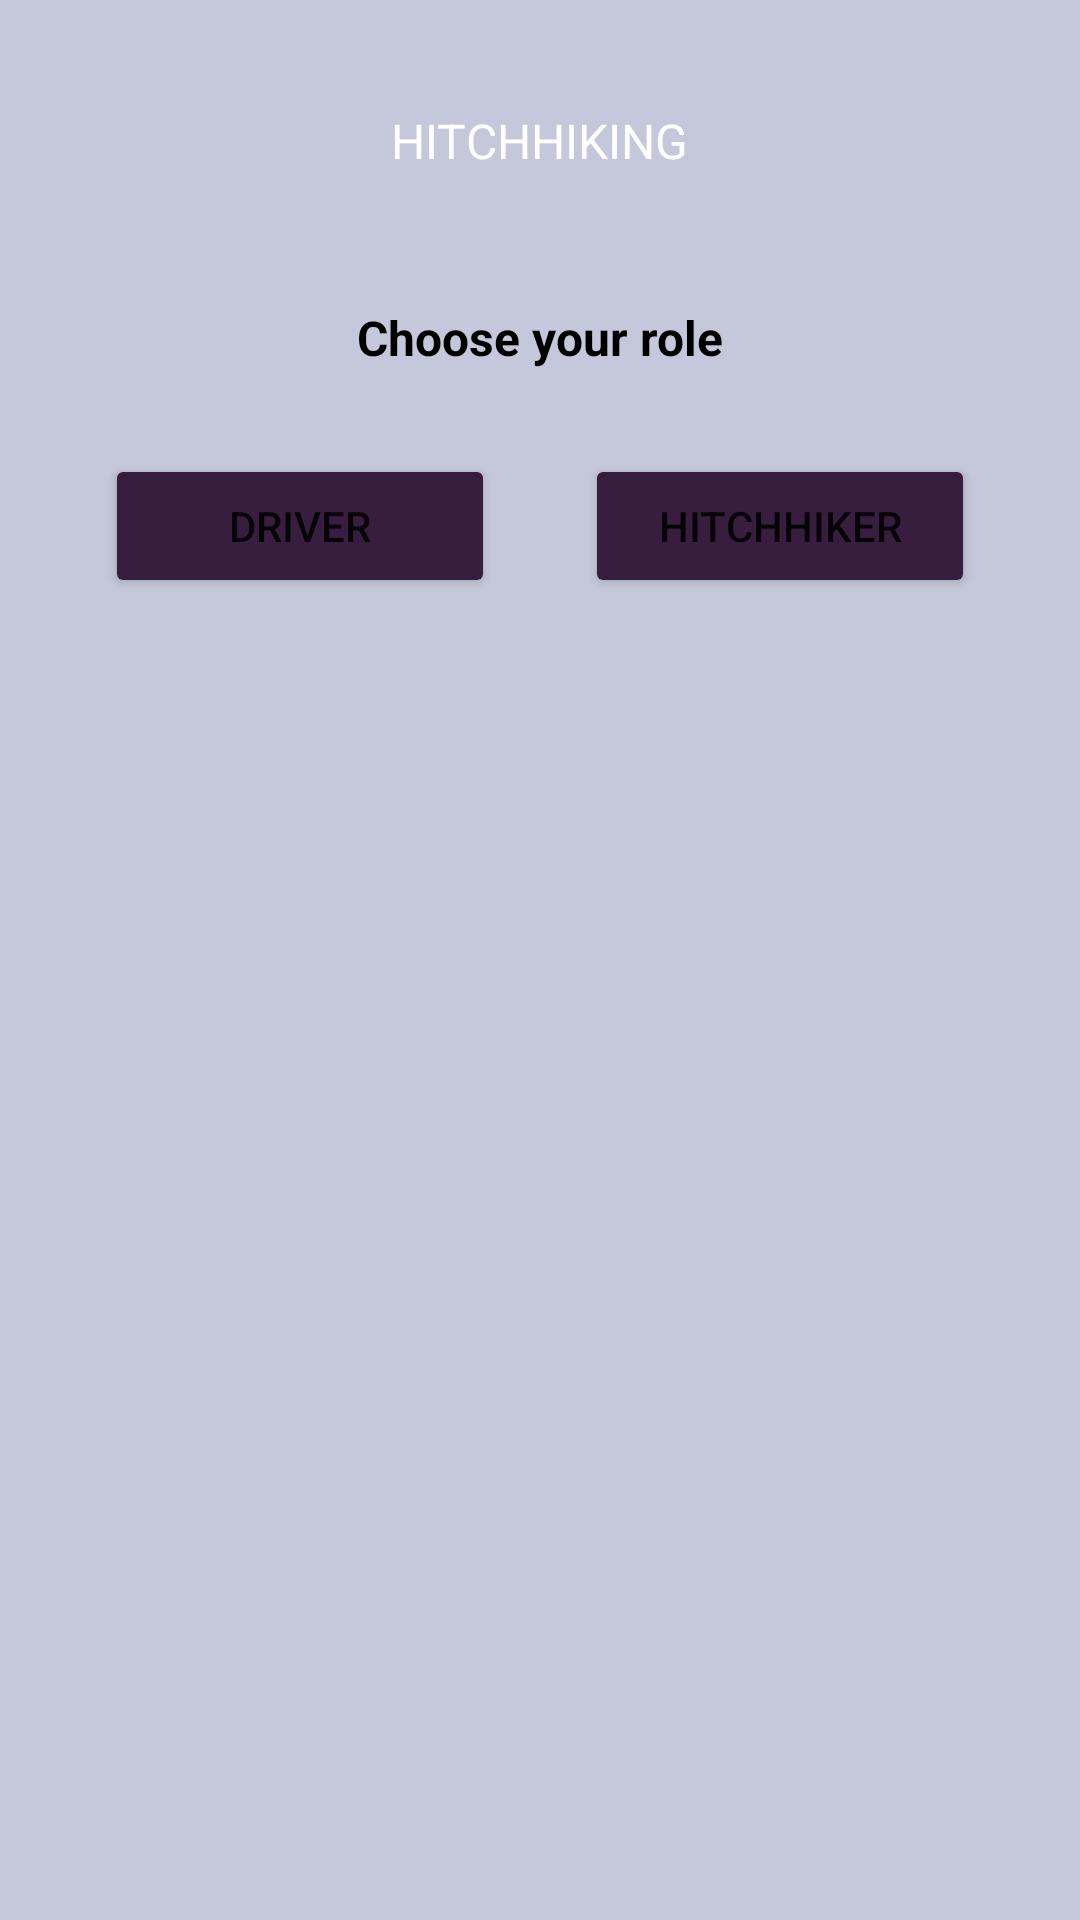

This screen was rendered from an Android layout file. Write that file and the resources it references.
<!-- AndroidManifest.xml: application theme Theme.BilGo -->
<!-- res/layout/fragment_hitchhiking.xml -->
<?xml version="1.0" encoding="utf-8"?>
<RelativeLayout
    xmlns:android="http://schemas.android.com/apk/res/android"
    xmlns:tools="http://schemas.android.com/tools"
    android:layout_width="match_parent"
    android:layout_height="match_parent"
    android:background="@color/my_primary"
    tools:context=".HitchhikingFragment">

    <LinearLayout
        android:layout_width="match_parent"
        android:layout_height="wrap_content"
        android:layout_marginStart="20dp"
        android:layout_marginTop="20dp"
        android:layout_marginEnd="20dp"
        android:layout_marginBottom="20dp"
        android:gravity="center"
        android:orientation="vertical">

        <TextView
            android:id="@+id/title"
            android:layout_width="wrap_content"
            android:layout_height="wrap_content"
            android:layout_margin="8dp"
            android:background="@drawable/round_rectangle"
            android:backgroundTint="@color/my_secondary"
            android:paddingHorizontal="16dp"
            android:paddingVertical="8dp"
            android:text="Hitchhıkıng"
            android:textAlignment="center"
            android:textAllCaps="true"
            android:textColor="@color/white"
            android:textSize="16sp" />

        <TextView
            android:id="@+id/question"
            android:layout_width="wrap_content"
            android:layout_height="wrap_content"
            android:layout_gravity="center"
            android:background="@drawable/round_rectangle"
            android:padding="8dp"
            android:text="Choose your role"
            android:textColor="@color/black"
            android:textSize="16sp"
            android:textStyle="bold"
            android:layout_marginTop="20dp"/>

        <LinearLayout
            android:layout_marginTop="20dp"
            android:layout_width="wrap_content"
            android:layout_height="wrap_content"
            android:orientation="horizontal">

            <Button
                android:id="@+id/driverbtn"
                android:layout_width="130dp"
                android:layout_height="wrap_content"
                android:layout_marginRight="30dp"
                android:layout_marginBottom="8dp"
                android:backgroundTint="@color/my_secondary"
                android:text="Drıver" />

            <Button
                android:id="@+id/hitchhikerbtn"
                android:layout_width="130dp"
                android:layout_height="wrap_content"
                android:layout_marginBottom="8dp"
                android:backgroundTint="@color/my_secondary"
                android:text="Hıtchhıker" />

        </LinearLayout>


    </LinearLayout>

</RelativeLayout>
<!-- resources referenced by this layout -->
<resources>
  <color name="black">#FF000000</color>
  <color name="my_primary">#C5C8DA</color>
  <color name="my_secondary">#371E3E</color>
  <color name="white">#FFFFFFFF</color>
  <style name="Theme.BilGo" parent="Theme.MaterialComponents.DayNight.NoActionBar">
          
          <item name="colorPrimary">@color/my_primary</item>
          <item name="colorPrimaryVariant">@color/my_primary</item>
          <item name="colorOnPrimary">@color/white</item>
          
          <item name="colorSecondary">@color/my_secondary</item>
          <item name="colorSecondaryVariant">@color/my_secondary</item>
          <item name="colorOnSecondary">@color/black</item>
          
          <item name="android:statusBarColor">?attr/colorPrimaryVariant</item>
          
      </style>
</resources>
